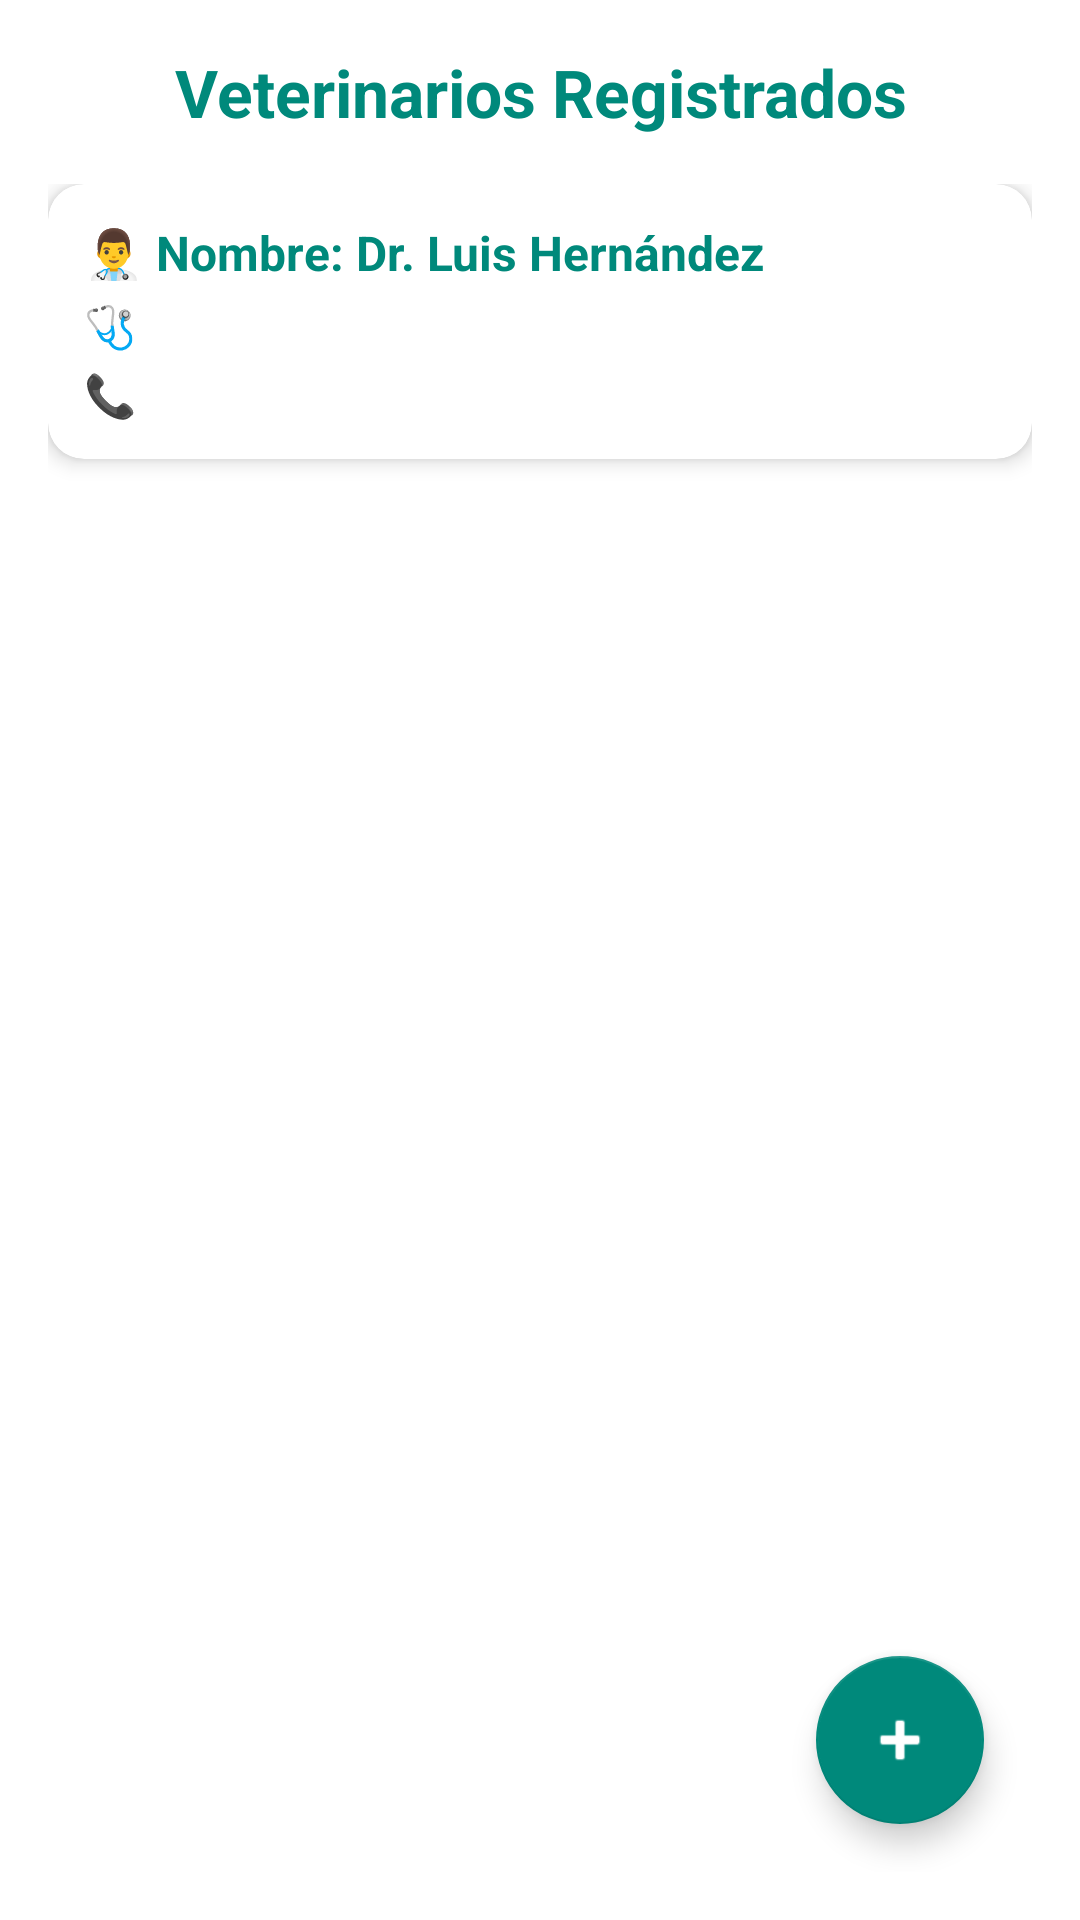

Write the Android layout XML for this screen, with the resource values it uses.
<!-- AndroidManifest.xml: application theme Theme.ClinicaVeterinariaApp -->
<!-- res/layout/fragment_veterinarios.xml -->
<?xml version="1.0" encoding="utf-8"?>
<LinearLayout xmlns:android="http://schemas.android.com/apk/res/android"
    xmlns:app="http://schemas.android.com/apk/res-auto"
    android:orientation="vertical"
    android:layout_width="match_parent"
    android:layout_height="match_parent"
    android:background="@android:color/white"
    android:padding="16dp">

    
    <TextView
        android:id="@+id/title_veterinarios"
        android:layout_width="match_parent"
        android:layout_height="wrap_content"
        android:text="@string/titulo_veterinarios"
        android:textColor="#00897B"
        android:textSize="22sp"
        android:textStyle="bold"
        android:gravity="center"
        android:layout_marginBottom="16dp" />

    
    <ScrollView
        android:layout_width="match_parent"
        android:layout_height="0dp"
        android:layout_weight="1">

        <LinearLayout
            android:id="@+id/contenedor_veterinarios"
            android:orientation="vertical"
            android:layout_width="match_parent"
            android:layout_height="wrap_content">

            
            <androidx.cardview.widget.CardView
                android:layout_width="match_parent"
                android:layout_height="wrap_content"
                android:layout_marginBottom="12dp"
                app:cardCornerRadius="12dp"
                app:cardElevation="4dp">

                <LinearLayout
                    android:orientation="vertical"
                    android:layout_width="match_parent"
                    android:layout_height="wrap_content"
                    android:padding="12dp">

                    <TextView
                        android:layout_width="match_parent"
                        android:layout_height="wrap_content"
                        android:text="@string/vet_nombre"
                        android:textSize="16sp"
                        android:textStyle="bold"
                        android:textColor="#00897B" />

                    <TextView
                        android:layout_width="match_parent"
                        android:layout_height="wrap_content"
                        android:text="@string/vet_especialidad"
                        android:textSize="14sp"
                        android:textColor="#FFFFFF"
                        android:layout_marginTop="4dp" />

                    <TextView
                        android:layout_width="match_parent"
                        android:layout_height="wrap_content"
                        android:text="@string/vet_contacto"
                        android:textSize="14sp"
                        android:textColor="#FFFFFF"
                        android:layout_marginTop="4dp" />
                </LinearLayout>
            </androidx.cardview.widget.CardView>

        </LinearLayout>
    </ScrollView>

    
    <com.google.android.material.floatingactionbutton.FloatingActionButton
        android:id="@+id/btn_agregar_veterinario"
        android:layout_width="wrap_content"
        android:layout_height="wrap_content"
        android:layout_gravity="end"
        android:layout_margin="16dp"
        app:srcCompat="@android:drawable/ic_input_add"
        android:contentDescription="@string/agregar_veterinario"
        app:tint="@android:color/white"
        app:backgroundTint="#00897B" />

</LinearLayout>
<!-- resources referenced by this layout -->
<resources>
  <string name="agregar_veterinario">Agregar nuevo veterinario</string>
  <string name="titulo_veterinarios">Veterinarios Registrados</string>
  <string name="vet_contacto">📞 Teléfono: 55 6789 4321</string>
  <string name="vet_especialidad">🩺 Especialidad: Cirugía y Ortopedia</string>
  <string name="vet_nombre">👨‍⚕️ Nombre: Dr. Luis Hernández</string>
  <style name="Theme.ClinicaVeterinariaApp" parent="Theme.MaterialComponents.Light.NoActionBar">
          <item name="colorPrimary">@color/primary</item>
          <item name="colorPrimaryVariant">@color/teal_700</item>
          <item name="colorOnPrimary">@color/white</item>
          <item name="colorSecondary">@color/teal_200</item>
          <item name="android:statusBarColor">@color/white</item>
          <item name="android:navigationBarColor">@color/white</item>
      </style>
  <color name="primary">#00897B</color>
  <color name="teal_700">#00796B</color>
  <color name="white">#FFFFFF</color>
  <color name="teal_200">#80CBC4</color>
</resources>
